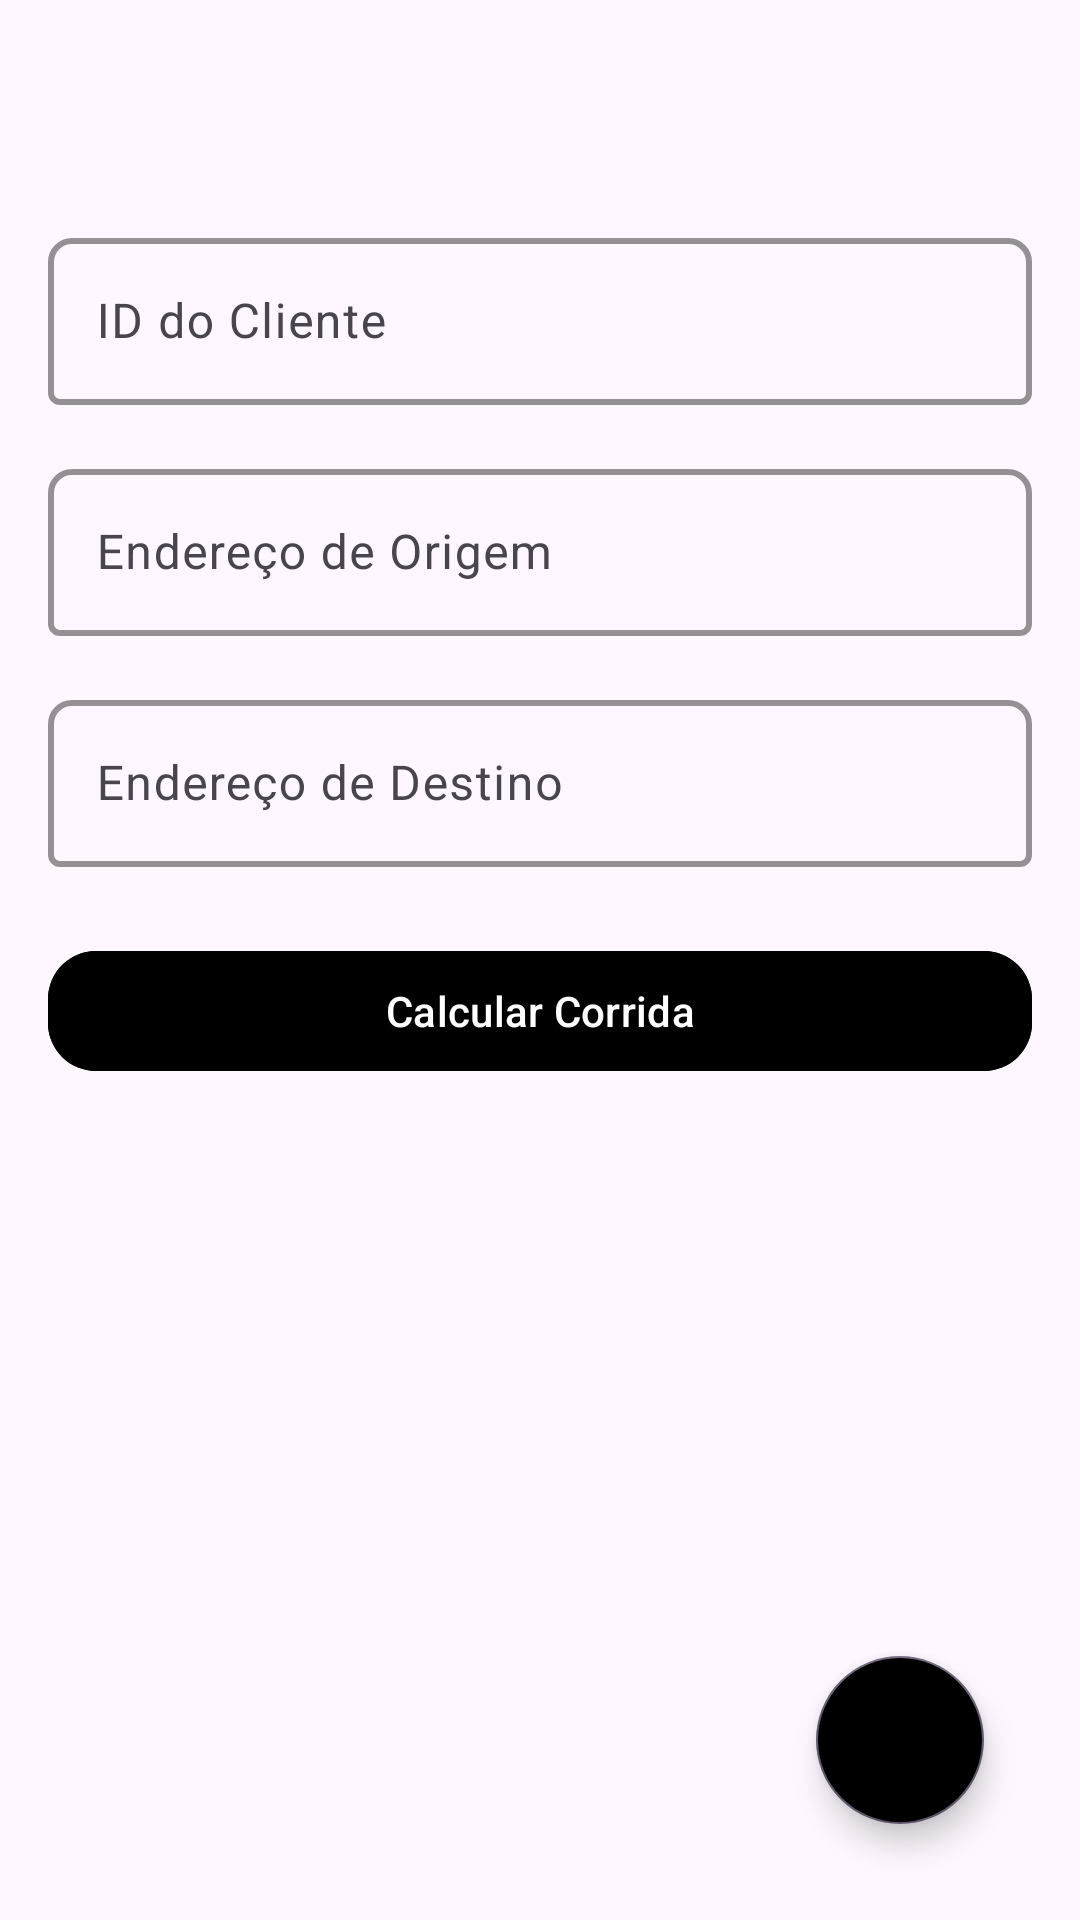

Layout XML and referenced resources for this Android screen:
<!-- AndroidManifest.xml: application theme Theme.RideWayApp_Teste_Emprego_Shopper -->
<!-- res/layout/activity_request_ride.xml -->
<?xml version="1.0" encoding="utf-8"?>
<FrameLayout
    xmlns:android="http://schemas.android.com/apk/res/android"
    xmlns:app="http://schemas.android.com/apk/res-auto"
    android:layout_width="match_parent"
    android:layout_height="match_parent"
    android:padding="16dp">

    
    <LinearLayout
        android:layout_width="match_parent"
        android:layout_height="match_parent"
        android:orientation="vertical">

        <com.google.android.material.textfield.TextInputLayout
            android:id="@+id/tilCustomerId"
            android:layout_width="match_parent"
            android:layout_height="wrap_content"
            android:layout_marginTop="58dp"
            android:layout_marginBottom="16dp"
            android:hint="ID do Cliente"
            app:boxCornerRadiusTopEnd="8dp"
            app:boxCornerRadiusTopStart="8dp"
            app:boxStrokeColor="#000000"
            app:boxStrokeWidth="2dp">

            <com.google.android.material.textfield.TextInputEditText
                android:id="@+id/etCustomerId"
                android:layout_width="match_parent"
                android:layout_height="wrap_content"
                android:inputType="text" />
        </com.google.android.material.textfield.TextInputLayout>

        
        <com.google.android.material.textfield.TextInputLayout
            android:id="@+id/tilOrigin"
            android:layout_width="match_parent"
            android:layout_height="wrap_content"
            android:layout_marginBottom="16dp"
            android:hint="Endereço de Origem"
            app:boxStrokeColor="#000000"
            app:boxStrokeWidth="2dp"
            app:boxCornerRadiusTopStart="8dp"
            app:boxCornerRadiusTopEnd="8dp">

            <com.google.android.material.textfield.TextInputEditText
                android:id="@+id/etOrigin"
                android:layout_width="match_parent"
                android:layout_height="wrap_content"
                android:inputType="text" />
        </com.google.android.material.textfield.TextInputLayout>

        
        <com.google.android.material.textfield.TextInputLayout
            android:id="@+id/tilDestination"
            android:layout_width="match_parent"
            android:layout_height="wrap_content"
            android:layout_marginBottom="24dp"
            android:hint="Endereço de Destino"
            app:boxStrokeColor="#000000"
            app:boxStrokeWidth="2dp"
            app:boxCornerRadiusTopStart="8dp"
            app:boxCornerRadiusTopEnd="8dp">

            <com.google.android.material.textfield.TextInputEditText
                android:id="@+id/etDestination"
                android:layout_width="match_parent"
                android:layout_height="wrap_content"
                android:inputType="text" />
        </com.google.android.material.textfield.TextInputLayout>

        
        <com.google.android.material.button.MaterialButton
            android:id="@+id/btnEstimateRide"
            android:layout_width="match_parent"
            android:layout_height="wrap_content"
            android:text="Calcular Corrida"
            android:textAllCaps="false"
            android:backgroundTint="#000000"
            android:textColor="@color/white"
            app:cornerRadius="16dp"
            app:iconPadding="8dp"
            app:iconGravity="textStart" />
    </LinearLayout>

    
    <com.google.android.material.floatingactionbutton.FloatingActionButton
        android:id="@+id/floatingActionButtonRequest"
        android:layout_width="wrap_content"
        android:layout_height="wrap_content"
        android:layout_gravity="bottom|end"
        android:layout_margin="16dp"
        android:clickable="true"
        android:backgroundTint="@color/black"
        app:srcCompat="@drawable/baseline_history_24" />
</FrameLayout>
<!-- resources referenced by this layout -->
<resources>
  <color name="black">#FF000000</color>
  <color name="white">#FFFFFFFF</color>
  <style name="Theme.RideWayApp_Teste_Emprego_Shopper" parent="Base.Theme.RideWayApp_Teste_Emprego_Shopper" />
  <style name="Base.Theme.RideWayApp_Teste_Emprego_Shopper" parent="Theme.Material3.DayNight.NoActionBar">
          
           <item name="floatingActionButtonStyle">@color/white</item>
      </style>
</resources>
